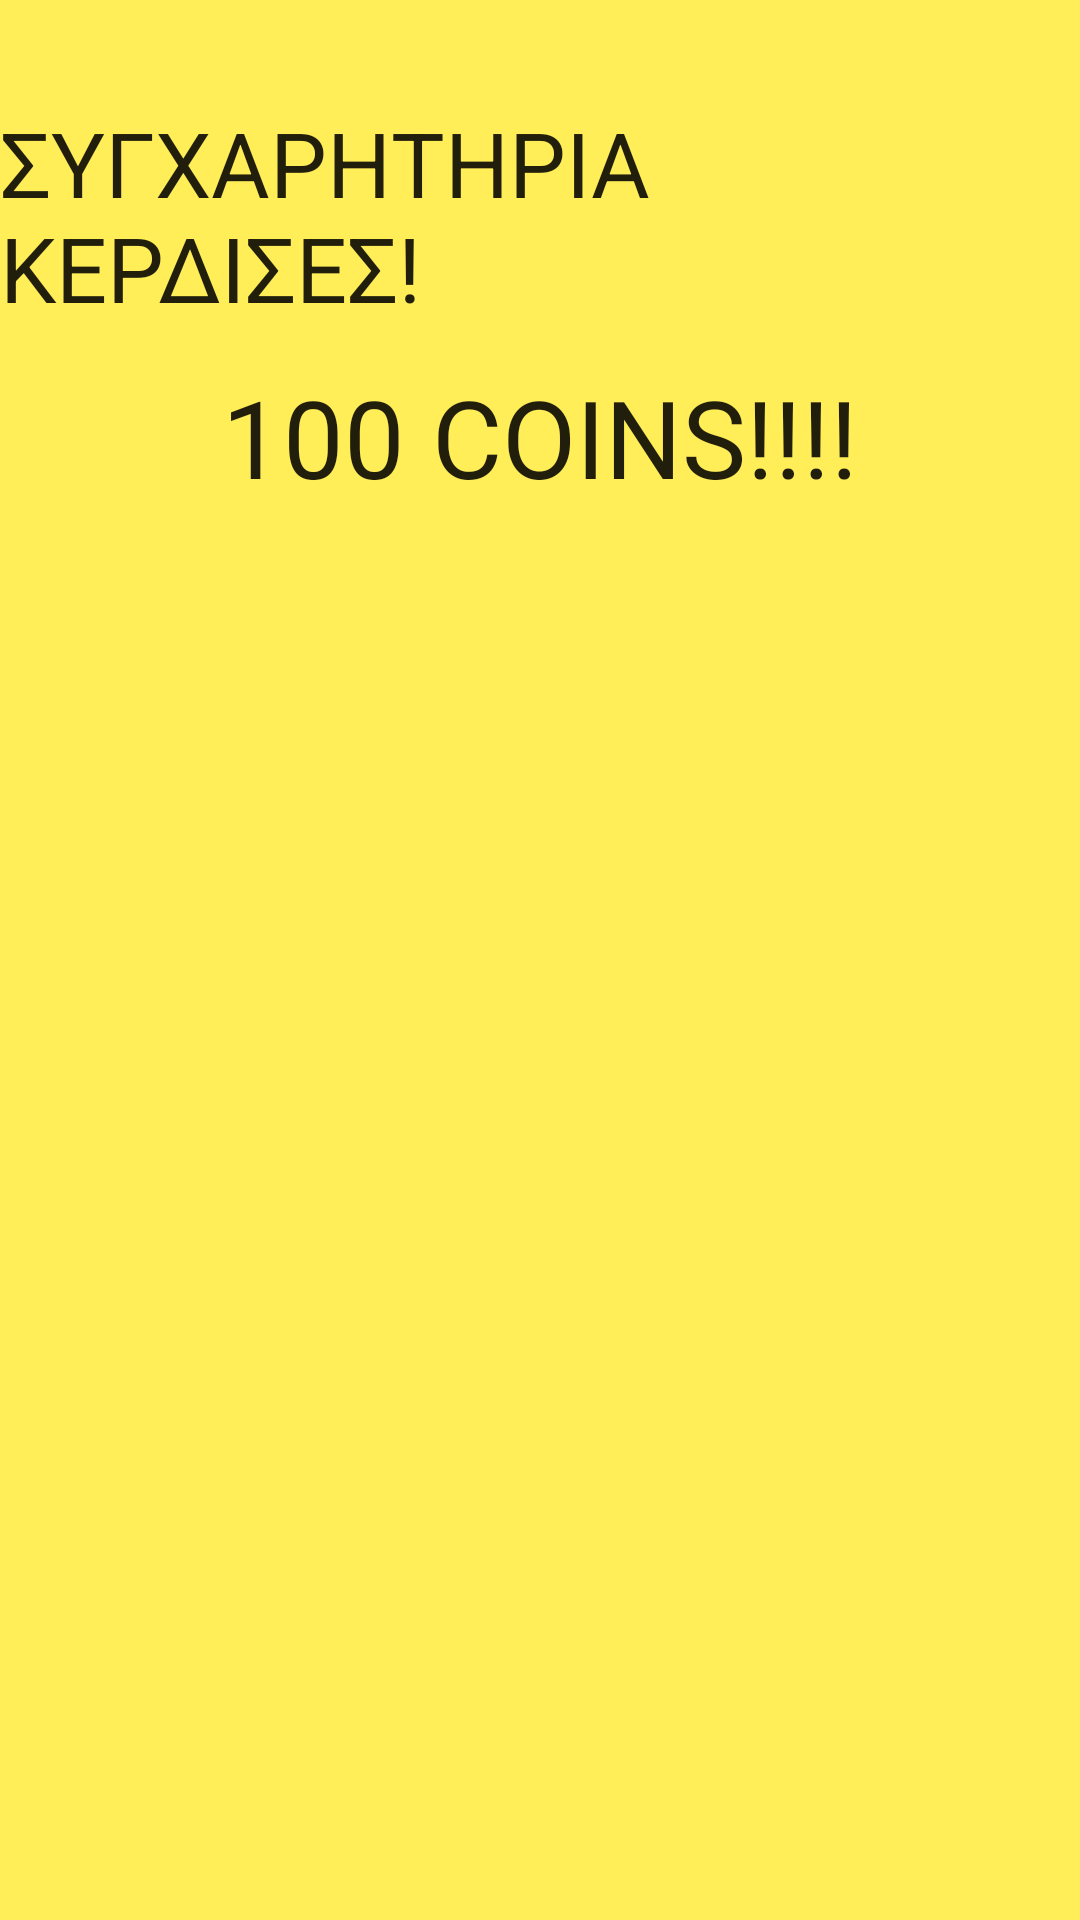

Reconstruct the res/layout file that produces this screen, plus the resources it refers to.
<!-- AndroidManifest.xml: activity theme AppTheme.CustomTheme -->
<!-- res/layout/activity_hard_pop.xml -->
<?xml version="1.0" encoding="utf-8"?>

<RelativeLayout xmlns:android="http://schemas.android.com/apk/res/android"
    xmlns:app="http://schemas.android.com/apk/res-auto"
    xmlns:tools="http://schemas.android.com/tools"
    android:layout_width="match_parent"
    android:layout_height="match_parent"
    android:background="@color/textbackround"
    tools:context=".HardPopActivity">

    <TextView
        android:id="@+id/textView8"
        android:layout_width="wrap_content"
        android:layout_height="wrap_content"
        android:layout_alignParentTop="true"
        android:layout_centerHorizontal="true"
        android:layout_marginTop="34dp"
        android:text="ΣΥΓΧΑΡΗΤΗΡΙΑ ΚΕΡΔΙΣΕΣ!"
        android:textAppearance="@style/TextAppearance.AppCompat"
        android:textSize="30sp" />

    <TextView
        android:id="@+id/textView9"
        android:layout_width="wrap_content"
        android:layout_height="wrap_content"
        android:layout_below="@+id/textView8"
        android:layout_centerHorizontal="true"
        android:layout_marginTop="12dp"
        android:text="100 COINS!!!!"
        android:textAppearance="@style/TextAppearance.AppCompat"
        android:textSize="36sp" />

</RelativeLayout>
<!-- resources referenced by this layout -->
<resources>
  <color name="textbackround">#FFEE58</color>
  <style name="AppTheme.CustomTheme">
          <item name="android:windowIsTranslucent">true</item>
          <item name="android:windowCloseOnTouchOutside">true</item>
      </style>
</resources>
